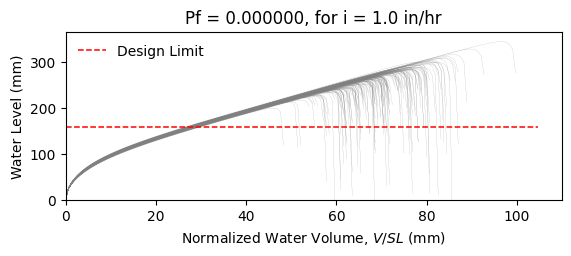

Data behind this chart, as committed beside it:
W8X21, L = 360.0 in, slope = 0.020833333333333332 in/in, dead load = 6.944444444444444e-05 kip/in…
zwlim AISC Appendix 2, zwlim DAMP, zwlim Proposed for ASCE 7, zwlim Neglect Ponding, dhnom Denver, dhnom New York, dhnom New Orleans, dh Denver, dh New York, dh New Orleans, dmax
8.439, 6.879, 7.315, 10.32, 1.13, 1.13, 1.13, 0.5058, 0.5058, 0.5058, 11.02, Safe, 
8.439, 6.879, 7.315, 10.32, 1.13, 1.13, 1.13, 0.5058, 0.5058, 0.5058, 9.88, Safe, 
8.439, 6.879, 7.315, 10.32, 1.13, 1.13, 1.13, 0.5058, 0.5058, 0.5058, 9.679, Safe, 
8.439, 6.879, 7.315, 10.32, 1.13, 1.13, 1.13, 0.5058, 0.5058, 0.5058, 11.3, Safe, 
8.439, 6.879, 7.315, 10.32, 1.13, 1.13, 1.13, 0.5058, 0.5058, 0.5058, 9.19, Safe, 
8.439, 6.879, 7.315, 10.32, 1.13, 1.13, 1.13, 0.5058, 0.5058, 0.5058, 13.6, Safe, 
8.439, 6.879, 7.315, 10.32, 1.13, 1.13, 1.13, 0.5058, 0.5058, 0.5058, 10.41, Safe, 
8.439, 6.879, 7.315, 10.32, 1.13, 1.13, 1.13, 0.5058, 0.5058, 0.5058, 9.46, Safe, 
8.439, 6.879, 7.315, 10.32, 1.13, 1.13, 1.13, 0.5058, 0.5058, 0.5058, 10.85, Safe, 
8.439, 6.879, 7.315, 10.32, 1.13, 1.13, 1.13, 0.5058, 0.5058, 0.5058, 10.21, Safe, 
8.439, 6.879, 7.315, 10.32, 1.13, 1.13, 1.13, 0.5058, 0.5058, 0.5058, 8.856, Safe, 
8.439, 6.879, 7.315, 10.32, 1.13, 1.13, 1.13, 0.5058, 0.5058, 0.5058, 8.79, Safe, 
8.439, 6.879, 7.315, 10.32, 1.13, 1.13, 1.13, 0.5058, 0.5058, 0.5058, 11.16, Safe, 
8.439, 6.879, 7.315, 10.32, 1.13, 1.13, 1.13, 0.5058, 0.5058, 0.5058, 9.664, Safe, 
8.439, 6.879, 7.315, 10.32, 1.13, 1.13, 1.13, 0.5058, 0.5058, 0.5058, 11.13, Safe, 
8.439, 6.879, 7.315, 10.32, 1.13, 1.13, 1.13, 0.5058, 0.5058, 0.5058, 10.17, Safe, 
8.439, 6.879, 7.315, 10.32, 1.13, 1.13, 1.13, 0.5058, 0.5058, 0.5058, 10.5, Safe, 
8.439, 6.879, 7.315, 10.32, 1.13, 1.13, 1.13, 0.5058, 0.5058, 0.5058, 11.57, Safe, 
8.439, 6.879, 7.315, 10.32, 1.13, 1.13, 1.13, 0.5058, 0.5058, 0.5058, 9.47, Safe, 
8.439, 6.879, 7.315, 10.32, 1.13, 1.13, 1.13, 0.5058, 0.5058, 0.5058, 10.02, Safe, 
8.439, 6.879, 7.315, 10.32, 1.13, 1.13, 1.13, 0.5058, 0.5058, 0.5058, 9.349, Safe, 
8.439, 6.879, 7.315, 10.32, 1.13, 1.13, 1.13, 0.5058, 0.5058, 0.5058, 11.06, Safe, 
8.439, 6.879, 7.315, 10.32, 1.13, 1.13, 1.13, 0.5058, 0.5058, 0.5058, 11.17, Safe, 
8.439, 6.879, 7.315, 10.32, 1.13, 1.13, 1.13, 0.5058, 0.5058, 0.5058, 10.26, Safe, 
8.439, 6.879, 7.315, 10.32, 1.13, 1.13, 1.13, 0.5058, 0.5058, 0.5058, 10.03, Safe, 
8.439, 6.879, 7.315, 10.32, 1.13, 1.13, 1.13, 0.5058, 0.5058, 0.5058, 8.777, Safe, 
8.439, 6.879, 7.315, 10.32, 1.13, 1.13, 1.13, 0.5058, 0.5058, 0.5058, 10.98, Safe, 
8.439, 6.879, 7.315, 10.32, 1.13, 1.13, 1.13, 0.5058, 0.5058, 0.5058, 10.4, Safe, 
8.439, 6.879, 7.315, 10.32, 1.13, 1.13, 1.13, 0.5058, 0.5058, 0.5058, 9.534, Safe, 
8.439, 6.879, 7.315, 10.32, 1.13, 1.13, 1.13, 0.5058, 0.5058, 0.5058, 11.66, Safe, 
8.439, 6.879, 7.315, 10.32, 1.13, 1.13, 1.13, 0.5058, 0.5058, 0.5058, 10.73, Safe, 
8.439, 6.879, 7.315, 10.32, 1.13, 1.13, 1.13, 0.5058, 0.5058, 0.5058, 10.76, Safe, 
8.439, 6.879, 7.315, 10.32, 1.13, 1.13, 1.13, 0.5058, 0.5058, 0.5058, 9.849, Safe, 
8.439, 6.879, 7.315, 10.32, 1.13, 1.13, 1.13, 0.5058, 0.5058, 0.5058, 11.55, Safe, 
8.439, 6.879, 7.315, 10.32, 1.13, 1.13, 1.13, 0.5058, 0.5058, 0.5058, 10.96, Safe, 
8.439, 6.879, 7.315, 10.32, 1.13, 1.13, 1.13, 0.5058, 0.5058, 0.5058, 9.502, Safe, 
8.439, 6.879, 7.315, 10.32, 1.13, 1.13, 1.13, 0.5058, 0.5058, 0.5058, 10.58, Safe, 
8.439, 6.879, 7.315, 10.32, 1.13, 1.13, 1.13, 0.5058, 0.5058, 0.5058, 10.84, Safe, 
8.439, 6.879, 7.315, 10.32, 1.13, 1.13, 1.13, 0.5058, 0.5058, 0.5058, 11.29, Safe, 
8.439, 6.879, 7.315, 10.32, 1.13, 1.13, 1.13, 0.5058, 0.5058, 0.5058, 8.998, Safe, 
8.439, 6.879, 7.315, 10.32, 1.13, 1.13, 1.13, 0.5058, 0.5058, 0.5058, 11.83, Safe, 
8.439, 6.879, 7.315, 10.32, 1.13, 1.13, 1.13, 0.5058, 0.5058, 0.5058, 9.977, Safe, 
8.439, 6.879, 7.315, 10.32, 1.13, 1.13, 1.13, 0.5058, 0.5058, 0.5058, 10.23, Safe, 
8.439, 6.879, 7.315, 10.32, 1.13, 1.13, 1.13, 0.5058, 0.5058, 0.5058, 10.23, Safe, 
8.439, 6.879, 7.315, 10.32, 1.13, 1.13, 1.13, 0.5058, 0.5058, 0.5058, 11.18, Safe, 
8.439, 6.879, 7.315, 10.32, 1.13, 1.13, 1.13, 0.5058, 0.5058, 0.5058, 9.14, Safe, 
8.439, 6.879, 7.315, 10.32, 1.13, 1.13, 1.13, 0.5058, 0.5058, 0.5058, 10.37, Safe, 
8.439, 6.879, 7.315, 10.32, 1.13, 1.13, 1.13, 0.5058, 0.5058, 0.5058, 9.629, Safe, 
8.439, 6.879, 7.315, 10.32, 1.13, 1.13, 1.13, 0.5058, 0.5058, 0.5058, 10.44, Safe, 
8.439, 6.879, 7.315, 10.32, 1.13, 1.13, 1.13, 0.5058, 0.5058, 0.5058, 9.467, Safe, 
8.439, 6.879, 7.315, 10.32, 1.13, 1.13, 1.13, 0.5058, 0.5058, 0.5058, 10.99, Safe, 
8.439, 6.879, 7.315, 10.32, 1.13, 1.13, 1.13, 0.5058, 0.5058, 0.5058, 8.431, Safe, 
8.439, 6.879, 7.315, 10.32, 1.13, 1.13, 1.13, 0.5058, 0.5058, 0.5058, 10.54, Safe, 
8.439, 6.879, 7.315, 10.32, 1.13, 1.13, 1.13, 0.5058, 0.5058, 0.5058, 9.78, Safe, 
8.439, 6.879, 7.315, 10.32, 1.13, 1.13, 1.13, 0.5058, 0.5058, 0.5058, 11.86, Safe, 
8.439, 6.879, 7.315, 10.32, 1.13, 1.13, 1.13, 0.5058, 0.5058, 0.5058, 9.499, Safe, 
8.439, 6.879, 7.315, 10.32, 1.13, 1.13, 1.13, 0.5058, 0.5058, 0.5058, 10.18, Safe, 
8.439, 6.879, 7.315, 10.32, 1.13, 1.13, 1.13, 0.5058, 0.5058, 0.5058, 9.527, Safe, 
8.439, 6.879, 7.315, 10.32, 1.13, 1.13, 1.13, 0.5058, 0.5058, 0.5058, 8.943, Safe, 
... 142 more rows
